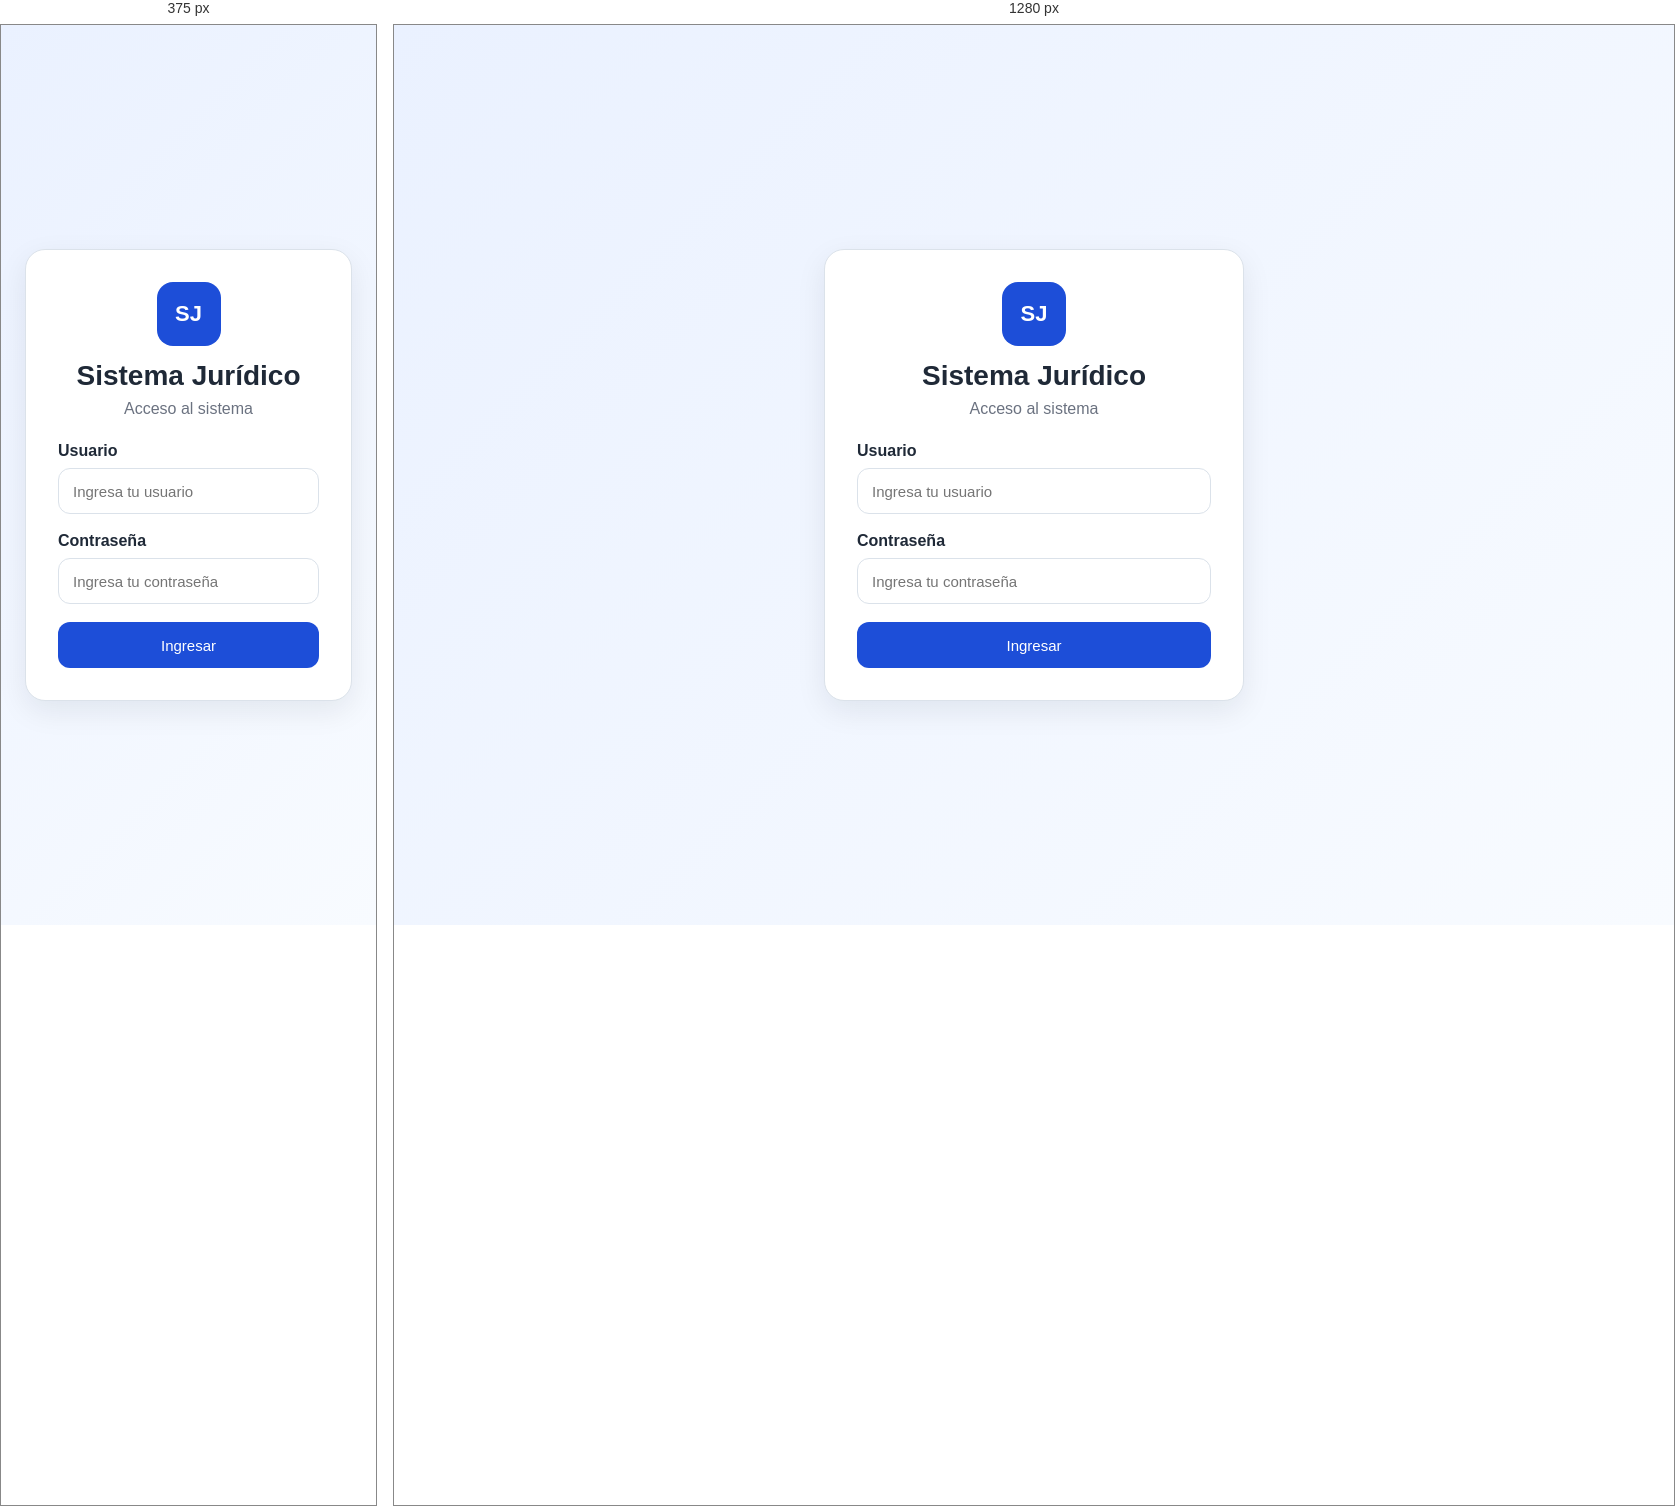
Rendered at 375 px and 1280 px, left to right.

<!-- file: index.html -->
<!doctype html>
<html lang="es">
<head>
  <meta charset="utf-8">
  <meta name="viewport" content="width=device-width, initial-scale=1">
  <title>Iniciar sesión | Sistema Jurídico</title>
  <link rel="stylesheet" href="login.css">
</head>
<body class="login-body">
  <main class="login-page">
    <section class="login-card">
      <div class="login-brand">
        <div class="logo">SJ</div>
        <h1>Sistema Jurídico</h1>
        <p>Acceso al sistema</p>
      </div>

      <form class="login-form" id="loginForm">
        <div class="field">
          <label for="usuario">Usuario</label>
          <input type="text" id="usuario" placeholder="Ingresa tu usuario" required>
        </div>

        <div class="field">
          <label for="contrasena">Contraseña</label>
          <input type="password" id="contrasena" placeholder="Ingresa tu contraseña" required>
        </div>

        <button type="submit" class="btn primary">Ingresar</button>
      </form>
    </section>
  </main>

  <script src="login.js"></script>
</body>
</html>

/* @media block from login.css */
@media (max-width: 640px) {
  .toastContainer {
    left: 12px;
    right: 12px;
    width: auto;
  }
}